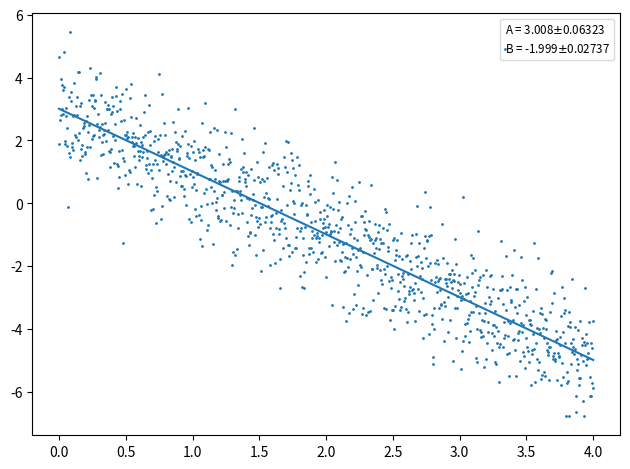

This chart was generated by the following Python code:
import numpy as np 
import matplotlib.pyplot as plt 

def data_set():
    x = np.logspace(0,4,1000)
    b = -2.0 
    a =3.0 
    y = 10.**a*x**b
    x = np.log10(x)
    y = np.log10(y)

    sigma = 1. 
    y = np.random.normal(y,sigma)
    return x,y

def least_square(x,y):
    N = int(len(x))
    xm = sum(x)/N 
    ym = sum(y)/N 

    num = np.zeros(N, float)
    den = np.zeros(N, float)
    num[:] = y[:]*(x[:]-xm)
    den[:] = x[:]*(x[:]-xm)

    B = sum(num)/sum(den)
    A = ym - xm*B

    temp = np.zeros(N, float)
    temp[:] = (y[:]-A-B*x[:])**2. 

    sigma_y = np.sqrt( 1/(N-1) * sum(temp))

    temp[:] = x[:]**2
    D = N*sum(temp) - (sum(x))**2
    sigma_A = sigma_y*np.sqrt(sum(temp)/D)
    sigma_B = sigma_y*np.sqrt(N/D)
    
    print(sigma_y)
    print(sigma_A)
    print(sigma_B)

    return A,B,sigma_A,sigma_B,sigma_y


#------main-------#

xdata, ydata = data_set()
A,B,sigma_A,sigma_B,sigma_y = least_square(xdata,ydata)

y = lambda x : A + B*x
plt.plot(xdata, y(xdata), label="fit")
plt.scatter(xdata, ydata, s=1., label="dataset")

labels = []
labels.append("A = {0:.4g}".format(A)+"$\pm${0:.4g}".format(sigma_A))
labels.append("B = {0:.4g}".format(B)+"$\pm${0:.4g}".format(sigma_B))
labels.append("$sigma$_y = {0:.4g}".format(sigma_y))

plt.legend(labels, loc='best', fontsize='small', 
          fancybox=True, framealpha=0.7, 
          handlelength=0, handletextpad=0)


plt.tight_layout()
plt.show()
